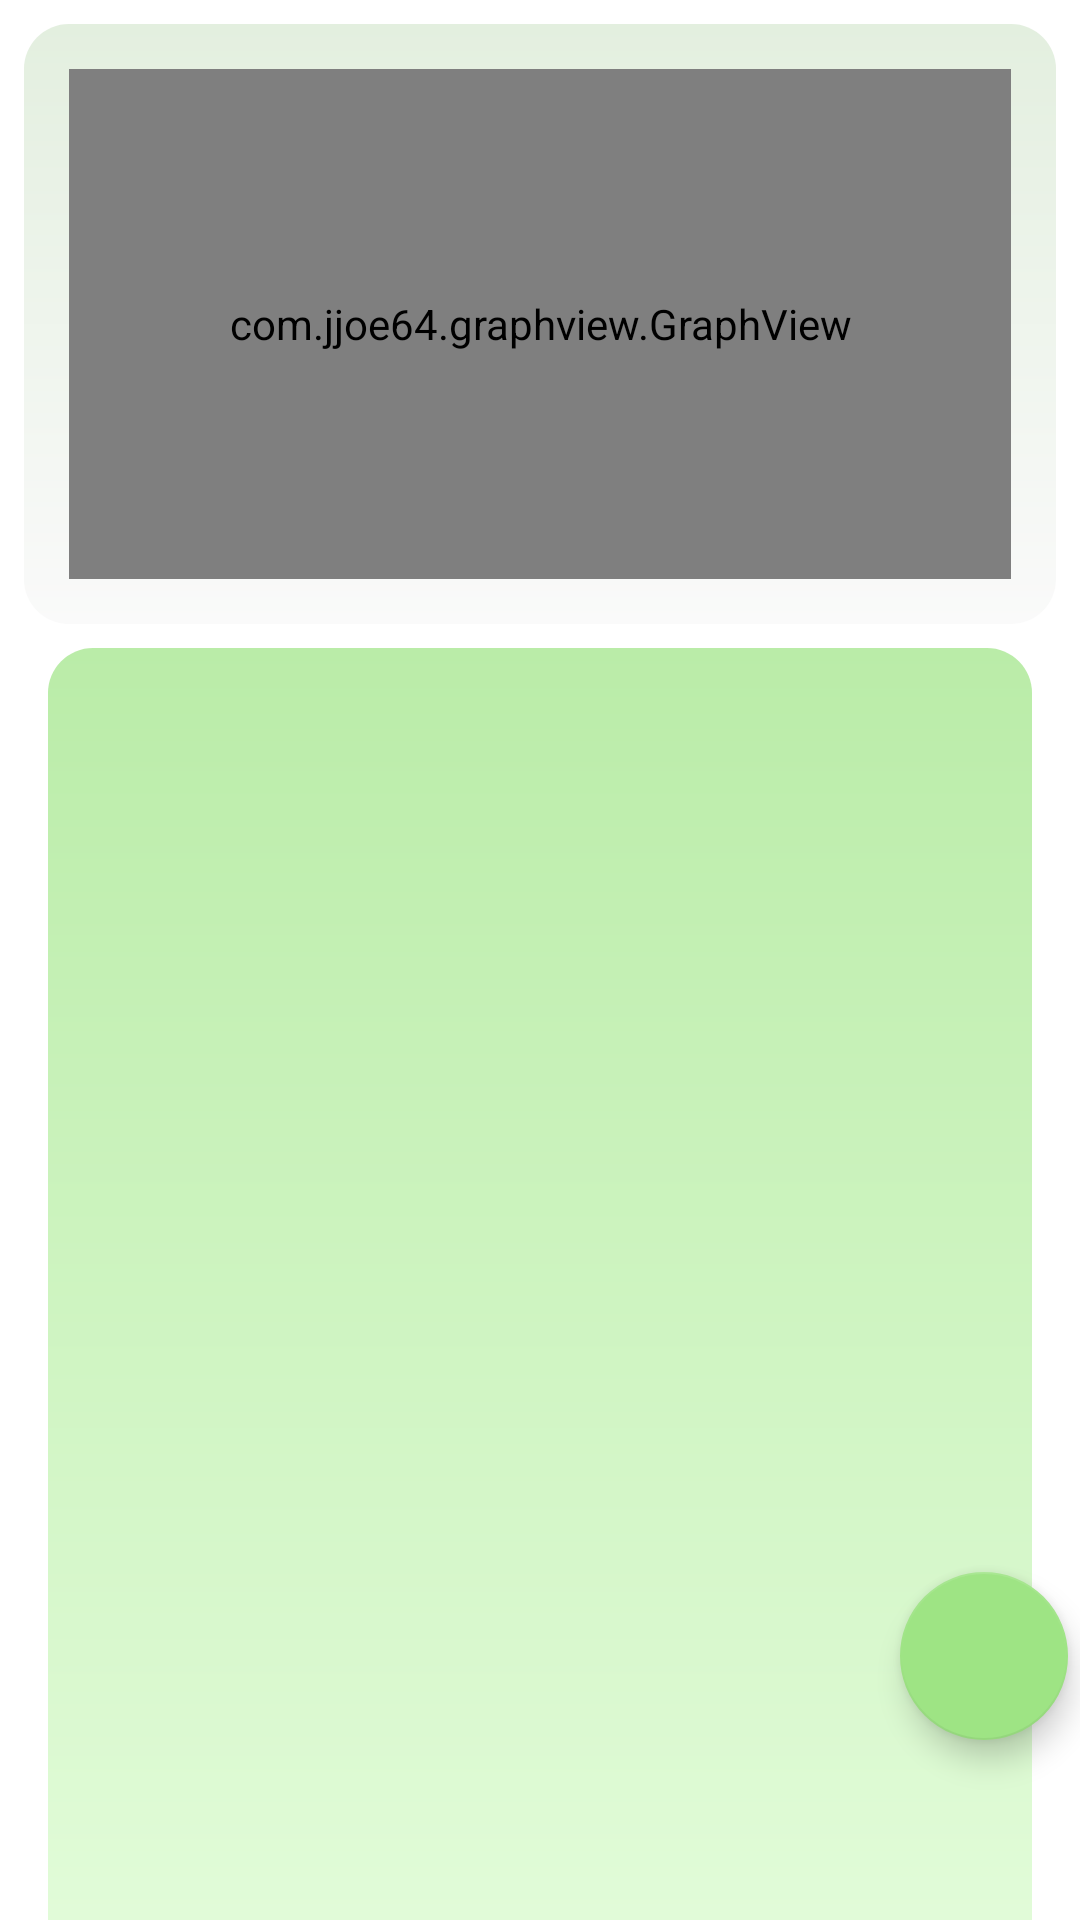

Reconstruct the res/layout file that produces this screen, plus the resources it refers to.
<!-- AndroidManifest.xml: application theme Theme.ControlHelthApp -->
<!-- res/layout/fragment_diabetes.xml -->
<?xml version="1.0" encoding="utf-8"?>
<androidx.constraintlayout.widget.ConstraintLayout xmlns:android="http://schemas.android.com/apk/res/android"
    android:layout_width="match_parent"
    android:layout_height="match_parent"
    xmlns:tools="http://schemas.android.com/tools"
    xmlns:app="http://schemas.android.com/apk/res-auto"
    tools:context=".DiabetesFragment">
    <LinearLayout
        android:layout_width="match_parent"
        android:layout_height="200dp"
        android:id="@+id/lg"
        app:layout_constraintTop_toTopOf="parent"
        app:layout_constraintStart_toStartOf="parent"
        app:layout_constraintEnd_toEndOf="parent"
        android:layout_marginStart="8dp"
        android:layout_marginEnd="8dp"
        android:layout_marginTop="8dp"
        android:background="@drawable/ugli_svetl">
    <com.jjoe64.graphview.GraphView
        android:id="@+id/graph1"
        android:layout_width="match_parent"
        android:layout_height="match_parent"
        />
    </LinearLayout>

    <com.google.android.material.floatingactionbutton.FloatingActionButton
        android:layout_width="wrap_content"
        android:id="@+id/add_meas"
        android:layout_height="wrap_content"
        app:backgroundTint="#9EE484"
        app:layout_constraintEnd_toEndOf="parent"
        app:layout_constraintBottom_toBottomOf="parent"
        android:layout_marginBottom="60dp"
        android:layout_marginEnd="4dp"
        android:src="@drawable/baseline_add_24"/>
    <LinearLayout
        android:layout_width="match_parent"
        android:layout_height="520dp"
        android:layout_marginStart="16dp"
        android:layout_marginEnd="16dp"
        android:layout_marginTop="8dp"
        app:layout_constraintTop_toBottomOf="@id/lg"
        android:background="@drawable/ugli_salat"
       >
    <androidx.recyclerview.widget.RecyclerView
        android:id="@+id/recyclerview"
        android:layout_width="match_parent"
        android:layout_height="match_parent"
        tools:listitem="@layout/glucose_item"
        />
    </LinearLayout>


</androidx.constraintlayout.widget.ConstraintLayout>
<!-- res/layout/glucose_item.xml (included above) -->
<?xml version="1.0" encoding="utf-8"?>
<androidx.constraintlayout.widget.ConstraintLayout xmlns:android="http://schemas.android.com/apk/res/android"
    android:layout_width="match_parent"
    android:layout_height="wrap_content"
    xmlns:app="http://schemas.android.com/apk/res-auto"
    android:layout_marginEnd="8dp"
    android:layout_marginStart="8dp"
    android:layout_marginTop="8dp"
    android:background="@drawable/ugli_svetl">
    <View
        android:layout_width="12dp"
        android:id="@+id/color_res"
        android:background="@drawable/round"
        android:layout_height="12dp"
        app:layout_constraintStart_toStartOf="parent"
        app:layout_constraintTop_toTopOf="parent"
        app:layout_constraintBottom_toBottomOf="parent"/>
    <TextView
        android:id="@+id/count"
        android:layout_width="wrap_content"
        android:layout_height="wrap_content"
        android:text="7.8"
        android:textSize="40sp"
        android:textStyle="bold"
        android:layout_marginStart="16dp"
        app:layout_constraintStart_toEndOf="@id/color_res"
        app:layout_constraintTop_toTopOf="parent"
        app:layout_constraintBottom_toBottomOf="parent"/>
    <TextView
        android:id="@+id/name"
        android:layout_width="wrap_content"
        android:layout_height="wrap_content"
        android:text="ммоль/Л"
        app:layout_constraintStart_toEndOf="@id/count"
        app:layout_constraintBottom_toBottomOf="@id/count"
        android:layout_marginBottom="10dp"
        android:layout_marginStart="8dp"/>
    <TextView
        android:id="@+id/date_time"
        android:layout_width="wrap_content"
        android:layout_height="wrap_content"
        app:layout_constraintEnd_toEndOf="parent"
        android:layout_marginEnd="8dp"
        android:text="23:42"
        android:textSize="20sp"
        app:layout_constraintTop_toTopOf="parent"
        app:layout_constraintBottom_toBottomOf="parent"/>

</androidx.constraintlayout.widget.ConstraintLayout>
<!-- resources referenced by this layout -->
<resources>
  <!-- drawable round (drawable) -->
  <?xml version="1.0" encoding="utf-8"?>
  <selector
      xmlns:android="http://schemas.android.com/apk/res/android">
      <item>
          <shape android:shape="oval">
              <solid android:color="#18E333"/>
          </shape>
      </item>
  </selector>
  <!-- drawable ugli_salat (drawable) -->
  <?xml version="1.0" encoding="utf-8"?>
  <shape xmlns:android="http://schemas.android.com/apk/res/android"
      android:shape="rectangle"
      >
  
      <corners android:radius="15dp" />
      <gradient
          android:angle="-90"
          android:endColor="#EAFFE3"
          android:startColor="#BAECA8"
          />
  
  
  </shape>
  <!-- drawable ugli_svetl (drawable) -->
  <?xml version="1.0" encoding="utf-8"?>
  <shape xmlns:android="http://schemas.android.com/apk/res/android"
      android:shape="rectangle"
      >
  
      <corners android:radius="15dp" />
      <gradient
          android:angle="-90"
          android:endColor="#FAFAFA"
          android:startColor="#E3EFDF"
          />
      <padding
          android:bottom="15dp"
          android:left="15dp"
          android:right="15dp"
          android:top="15dp" />
  
  
  </shape>
  <style name="Theme.ControlHelthApp" parent="Theme.MaterialComponents.DayNight.DarkActionBar">
          
          <item name="colorPrimary">#BAECA8</item>
          <item name="colorPrimaryVariant">#92F7BC</item>
          <item name="colorOnPrimary">#FFFFFF</item>
          
          <item name="colorSecondary">#B9EBA7</item>
          <item name="colorSecondaryVariant">#9DE384</item>
          <item name="colorOnSecondary">#FFFFFF</item>
          
          <item name="android:statusBarColor">#5954A8</item>
          
      </style>
</resources>
